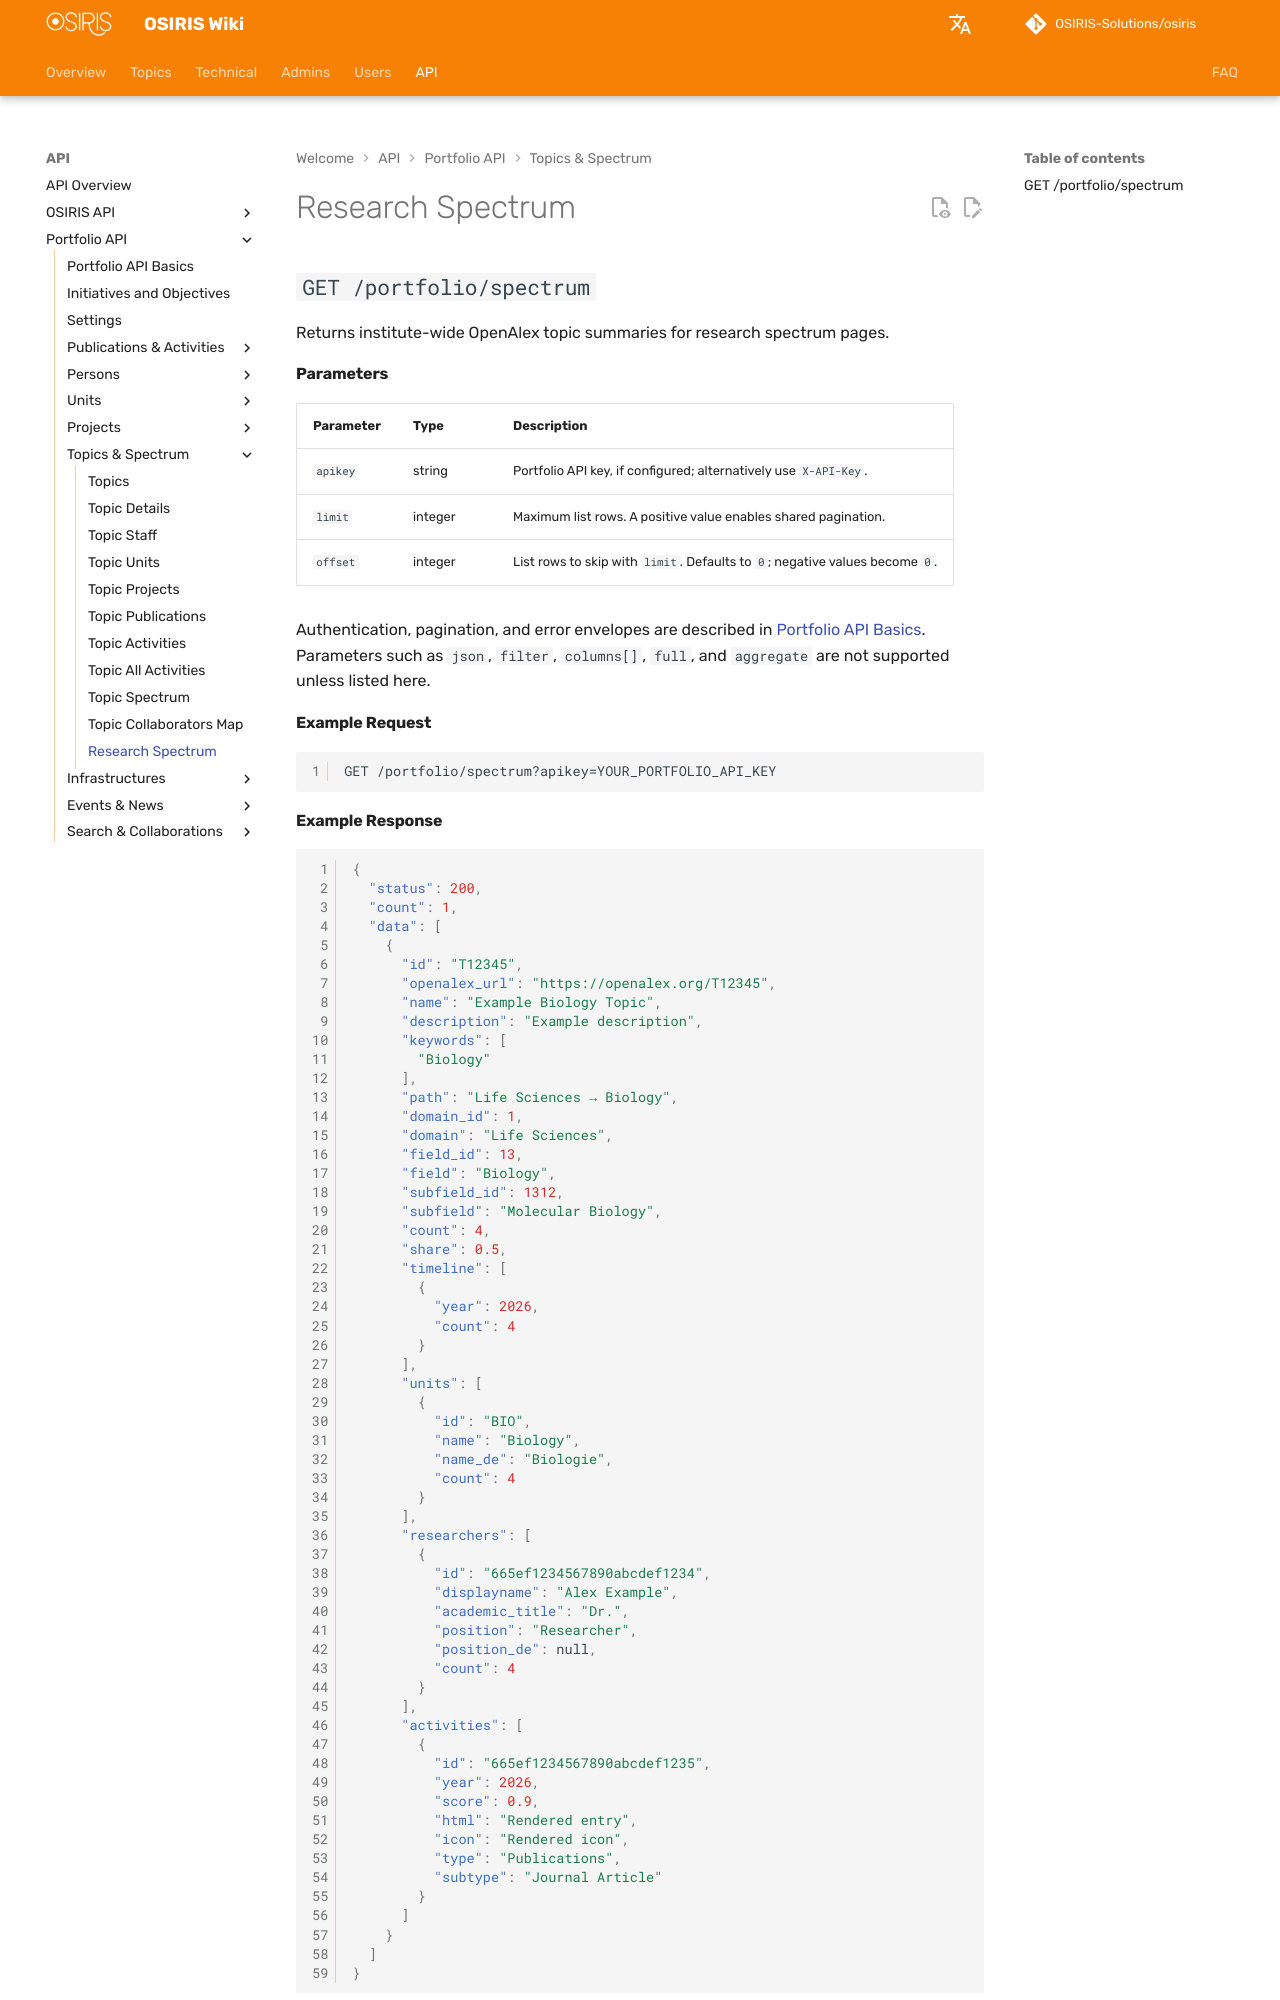

repository: OSIRIS-Solutions/osiris-wiki · page: en/api/portfolio/spectrum/index.html · generator: mkdocs

# Research Spectrum

## `GET /portfolio/spectrum`

Returns institute-wide OpenAlex topic summaries for research spectrum pages.

#### Parameters

| Parameter | Type | Description |
|---|---|---|
| `apikey` | string | Portfolio API key, if configured; alternatively use `X-API-Key`. |
| `limit` | integer | Maximum list rows. A positive value enables shared pagination. |
| `offset` | integer | List rows to skip with `limit`. Defaults to `0`; negative values become `0`. |

Authentication, pagination, and error envelopes are described in [Portfolio API Basics](index.md). Parameters such as `json`, `filter`, `columns[]`, `full`, and `aggregate` are not supported unless listed here.

#### Example Request

```http
GET /portfolio/spectrum?apikey=YOUR_PORTFOLIO_API_KEY
```

#### Example Response

```json
{
  "status": 200,
  "count": 1,
  "data": [
    {
      "id": "T12345",
      "openalex_url": "https://openalex.org/T12345",
      "name": "Example Biology Topic",
      "description": "Example description",
      "keywords": [
        "Biology"
      ],
      "path": "Life Sciences → Biology",
      "domain_id": 1,
      "domain": "Life Sciences",
      "field_id": 13,
      "field": "Biology",
      "subfield_id": 1312,
      "subfield": "Molecular Biology",
      "count": 4,
      "share": 0.5,
      "timeline": [
        {
          "year": 2026,
          "count": 4
        }
      ],
      "units": [
        {
          "id": "BIO",
          "name": "Biology",
          "name_de": "Biologie",
          "count": 4
        }
      ],
      "researchers": [
        {
          "id": "665ef1234567890abcdef1234",
          "displayname": "Alex Example",
          "academic_title": "Dr.",
          "position": "Researcher",
          "position_de": null,
          "count": 4
        }
      ],
      "activities": [
        {
          "id": "665ef1234567890abcdef1235",
          "year": 2026,
          "score": 0.9,
          "html": "Rendered entry",
          "icon": "Rendered icon",
          "type": "Publications",
          "subtype": "Journal Article"
        }
      ]
    }
  ]
}
```

The example uses illustrative values. Optional stored or rendered fields may be omitted. Response `count` is the number of returned list rows before shared pagination.
